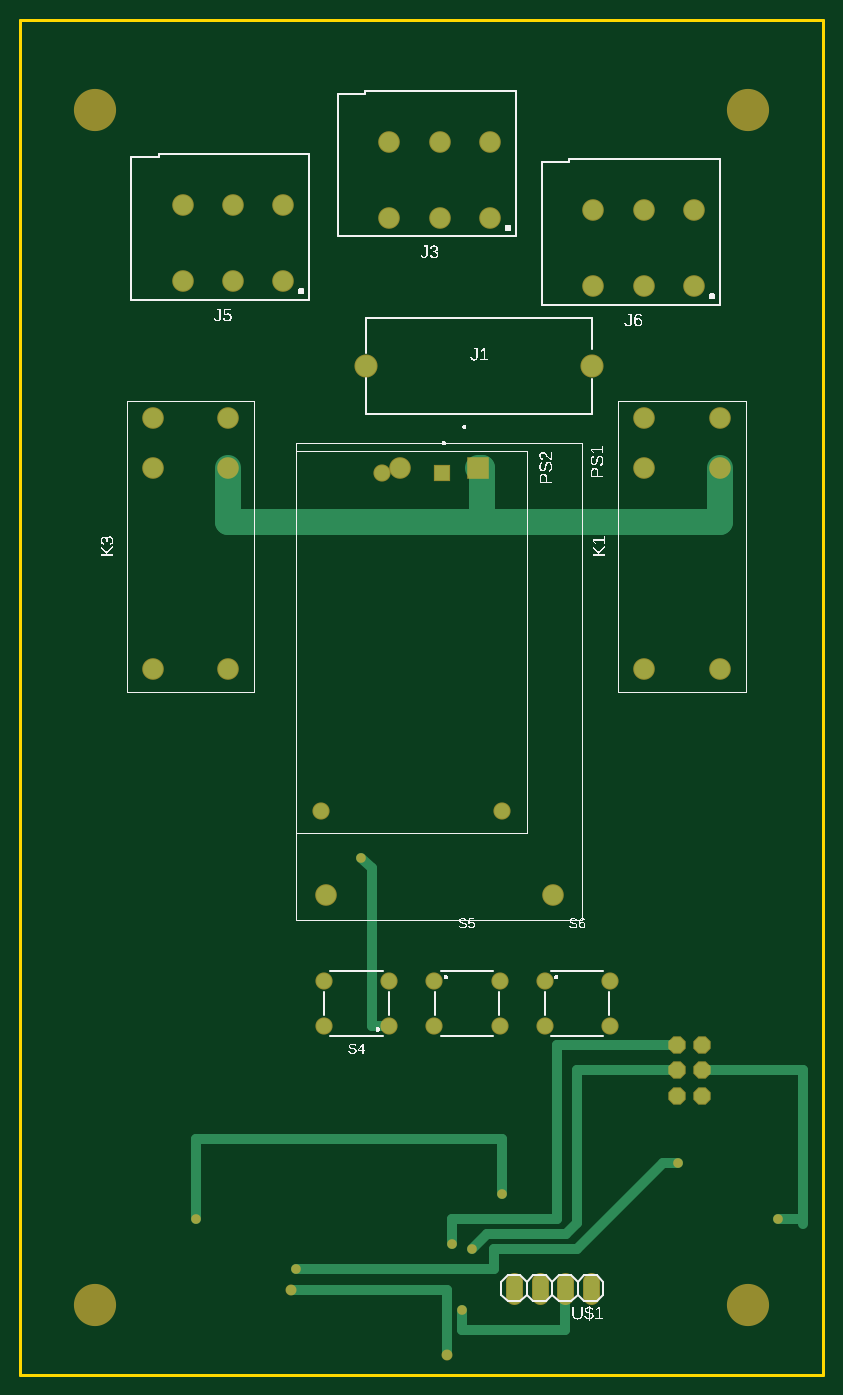
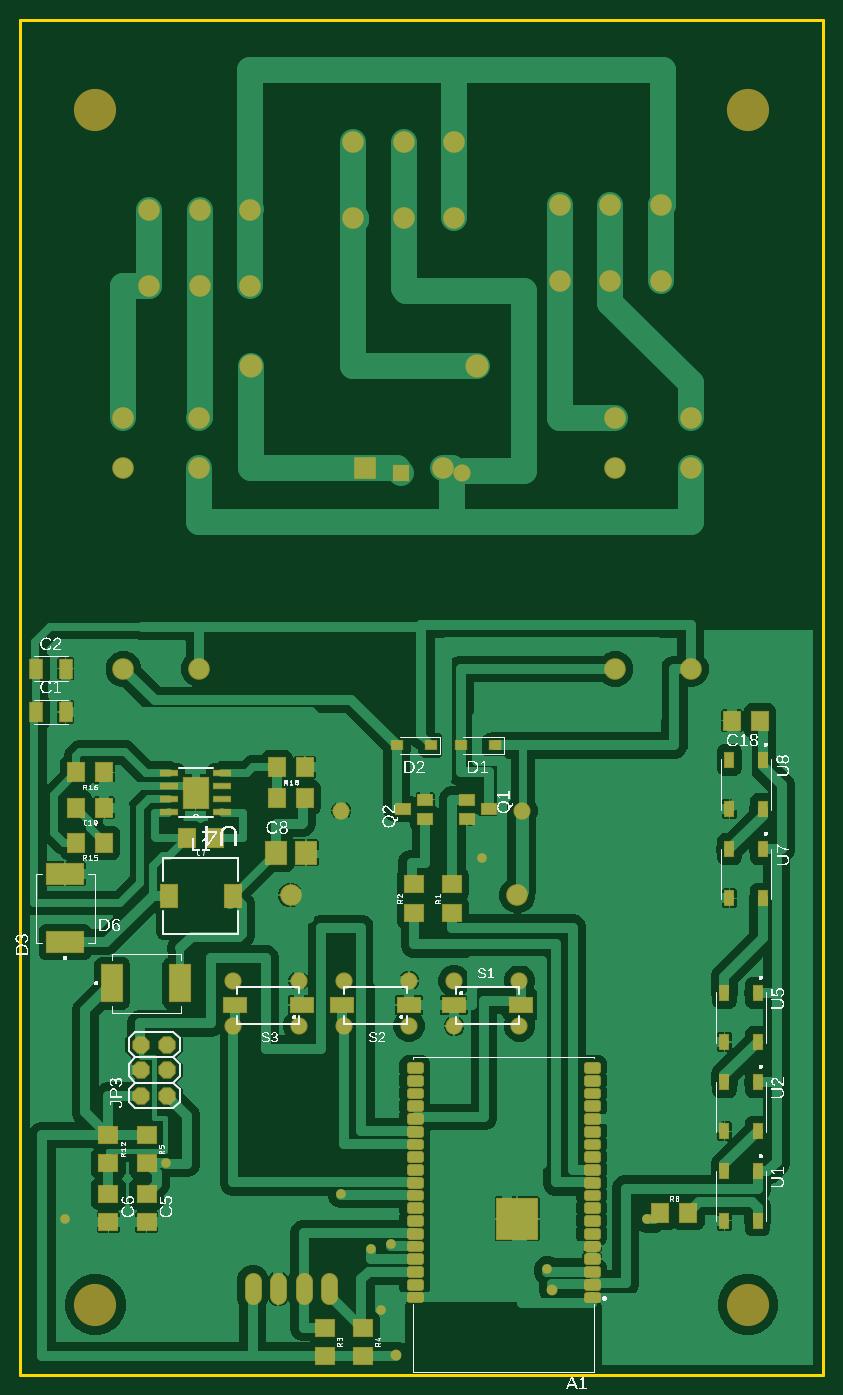
Circuit board: 8 layer files. Board 80.0 x 135.0 mm.
- bottom_copper: copper_bottom.gbr (73346 bytes)
- top_copper: copper_top.gbr (2932 bytes)
- outline: profile.gbr (241 bytes)
- bottom_silk: silkscreen_bottom.gbr (169952 bytes)
- top_silk: silkscreen_top.gbr (72899 bytes)
- bottom_mask: soldermask_bottom.gbr (7792 bytes)
- top_mask: soldermask_top.gbr (1999 bytes)
- paste: solderpaste_bottom.gbr (8065 bytes)

=== bottom_copper: copper_bottom.gbr (73346 bytes, source omitted) ===
=== top_copper: copper_top.gbr ===
G04 EAGLE Gerber RS-274X export*
G75*
%MOMM*%
%FSLAX34Y34*%
%LPD*%
%INTop Copper*%
%IPPOS*%
%AMOC8*
5,1,8,0,0,1.08239X$1,22.5*%
G01*
G04 Define Apertures*
%ADD10C,1.950000*%
%ADD11R,1.950000X1.950000*%
%ADD12C,1.524000*%
%ADD13P,1.64956X8X112.5*%
%ADD14C,2.100000*%
%ADD15C,1.508000*%
%ADD16R,1.508000X1.508000*%
%ADD17C,0.756400*%
%ADD18C,1.016000*%
%ADD19C,2.540000*%
%ADD20C,0.889000*%
D10*
X696900Y703100D03*
X696900Y903100D03*
X696900Y953100D03*
X621900Y903100D03*
X621900Y703100D03*
X621900Y953100D03*
X207000Y703100D03*
X207000Y903100D03*
X207000Y953100D03*
X132000Y903100D03*
X132000Y703100D03*
X132000Y953100D03*
D11*
X456500Y902900D03*
D10*
X378500Y902900D03*
X530500Y477900D03*
X304500Y477900D03*
D12*
X568200Y93920D02*
X568200Y78680D01*
X542800Y78680D02*
X542800Y93920D01*
X517400Y93920D02*
X517400Y78680D01*
X492000Y78680D02*
X492000Y93920D01*
D10*
X262000Y1165300D03*
X262000Y1089100D03*
X212000Y1165300D03*
X212000Y1089100D03*
X162000Y1089100D03*
X162000Y1165300D03*
D13*
X653800Y278200D03*
X679200Y278200D03*
X653800Y303600D03*
X679200Y303600D03*
X653800Y329000D03*
X679200Y329000D03*
D10*
X671100Y1160300D03*
X671100Y1084100D03*
X621100Y1160300D03*
X621100Y1084100D03*
X571100Y1084100D03*
X571100Y1160300D03*
X467900Y1228400D03*
X467900Y1152200D03*
X417900Y1228400D03*
X417900Y1152200D03*
X367900Y1152200D03*
X367900Y1228400D03*
D14*
X344600Y1005200D03*
X569600Y1005200D03*
D15*
X367500Y347500D03*
X367500Y392500D03*
X302500Y347500D03*
X302500Y392500D03*
X412500Y392500D03*
X412500Y347500D03*
X477500Y392500D03*
X477500Y347500D03*
X522500Y392500D03*
X522500Y347500D03*
X587500Y392500D03*
X587500Y347500D03*
D16*
X420000Y898000D03*
D15*
X360000Y898000D03*
X480000Y562000D03*
X300000Y562000D03*
D17*
X440000Y65000D03*
D18*
X440000Y45000D01*
X542800Y45000D01*
X542800Y86300D01*
D17*
X340000Y515000D03*
D18*
X350000Y505000D01*
X350000Y347500D01*
X367500Y347500D01*
X679200Y303600D02*
X780000Y303600D01*
X780000Y155000D01*
X780000Y150000D01*
D17*
X755000Y155000D03*
D18*
X780000Y155000D01*
D19*
X207000Y850000D02*
X207000Y903100D01*
X207000Y850000D02*
X460000Y850000D01*
X460000Y902900D01*
X456500Y902900D01*
X460000Y850000D02*
X696900Y850000D01*
X696900Y903100D01*
D17*
X275000Y105000D03*
X655000Y210700D03*
D18*
X275700Y105700D02*
X275000Y105000D01*
X640000Y210700D02*
X655000Y210700D01*
X640000Y210700D02*
X554540Y125240D01*
X471760Y125240D01*
X471760Y105700D01*
X275700Y105700D01*
D20*
X270000Y85000D03*
D18*
X425000Y85000D01*
X425000Y20000D01*
D20*
X425000Y20000D03*
D18*
X480000Y180000D02*
X480000Y235000D01*
X175000Y235000D01*
D17*
X480000Y180000D03*
X175000Y155000D03*
D18*
X175000Y235000D01*
X535000Y329000D02*
X653800Y329000D01*
X535000Y329000D02*
X535000Y155000D01*
X430000Y155000D01*
X430000Y130000D01*
D17*
X430000Y130000D03*
X450000Y125000D03*
D18*
X465000Y140000D01*
X555000Y303440D02*
X653640Y303440D01*
X653800Y303600D01*
X555000Y303440D02*
X555000Y151632D01*
X543368Y140000D01*
X465000Y140000D01*
M02*

=== outline: profile.gbr ===
G04 EAGLE Gerber RS-274X export*
G75*
%MOMM*%
%FSLAX34Y34*%
%LPD*%
%IN*%
%IPPOS*%
%AMOC8*
5,1,8,0,0,1.08239X$1,22.5*%
G01*
G04 Define Apertures*
%ADD10C,0.254000*%
D10*
X0Y0D02*
X800000Y0D01*
X800000Y1350000D01*
X0Y1350000D01*
X0Y0D01*
M02*

=== bottom_silk: silkscreen_bottom.gbr (169952 bytes, source omitted) ===
=== top_silk: silkscreen_top.gbr (72899 bytes, source omitted) ===
=== bottom_mask: soldermask_bottom.gbr (7792 bytes, source omitted) ===
=== top_mask: soldermask_top.gbr ===
G04 EAGLE Gerber RS-274X export*
G75*
%MOMM*%
%FSLAX34Y34*%
%LPD*%
%INSoldermask Top*%
%IPPOS*%
%AMOC8*
5,1,8,0,0,1.08239X$1,22.5*%
G01*
G04 Define Apertures*
%ADD10C,4.203200*%
%ADD11C,2.153200*%
%ADD12R,2.153200X2.153200*%
%ADD13C,1.727200*%
%ADD14P,1.8695X8X112.5*%
%ADD15C,2.303200*%
%ADD16C,1.711200*%
%ADD17R,1.711200X1.711200*%
%ADD18C,0.959600*%
%ADD19C,1.092200*%
D10*
X75000Y1260000D03*
X725000Y1260000D03*
X75000Y70000D03*
X725000Y70000D03*
D11*
X696900Y703100D03*
X696900Y903100D03*
X696900Y953100D03*
X621900Y903100D03*
X621900Y703100D03*
X621900Y953100D03*
X207000Y703100D03*
X207000Y903100D03*
X207000Y953100D03*
X132000Y903100D03*
X132000Y703100D03*
X132000Y953100D03*
D12*
X456500Y902900D03*
D11*
X378500Y902900D03*
X530500Y477900D03*
X304500Y477900D03*
D13*
X568200Y93920D02*
X568200Y78680D01*
X542800Y78680D02*
X542800Y93920D01*
X517400Y93920D02*
X517400Y78680D01*
X492000Y78680D02*
X492000Y93920D01*
D11*
X262000Y1165300D03*
X262000Y1089100D03*
X212000Y1165300D03*
X212000Y1089100D03*
X162000Y1089100D03*
X162000Y1165300D03*
D14*
X653800Y278200D03*
X679200Y278200D03*
X653800Y303600D03*
X679200Y303600D03*
X653800Y329000D03*
X679200Y329000D03*
D11*
X671100Y1160300D03*
X671100Y1084100D03*
X621100Y1160300D03*
X621100Y1084100D03*
X571100Y1084100D03*
X571100Y1160300D03*
X467900Y1228400D03*
X467900Y1152200D03*
X417900Y1228400D03*
X417900Y1152200D03*
X367900Y1152200D03*
X367900Y1228400D03*
D15*
X344600Y1005200D03*
X569600Y1005200D03*
D16*
X367500Y347500D03*
X367500Y392500D03*
X302500Y347500D03*
X302500Y392500D03*
X412500Y392500D03*
X412500Y347500D03*
X477500Y392500D03*
X477500Y347500D03*
X522500Y392500D03*
X522500Y347500D03*
X587500Y392500D03*
X587500Y347500D03*
D17*
X420000Y898000D03*
D16*
X360000Y898000D03*
X480000Y562000D03*
X300000Y562000D03*
D18*
X440000Y65000D03*
X340000Y515000D03*
X755000Y155000D03*
X275000Y105000D03*
X655000Y210700D03*
D19*
X270000Y85000D03*
X425000Y20000D03*
D18*
X480000Y180000D03*
X175000Y155000D03*
X430000Y130000D03*
X450000Y125000D03*
M02*

=== paste: solderpaste_bottom.gbr (8065 bytes, source omitted) ===
